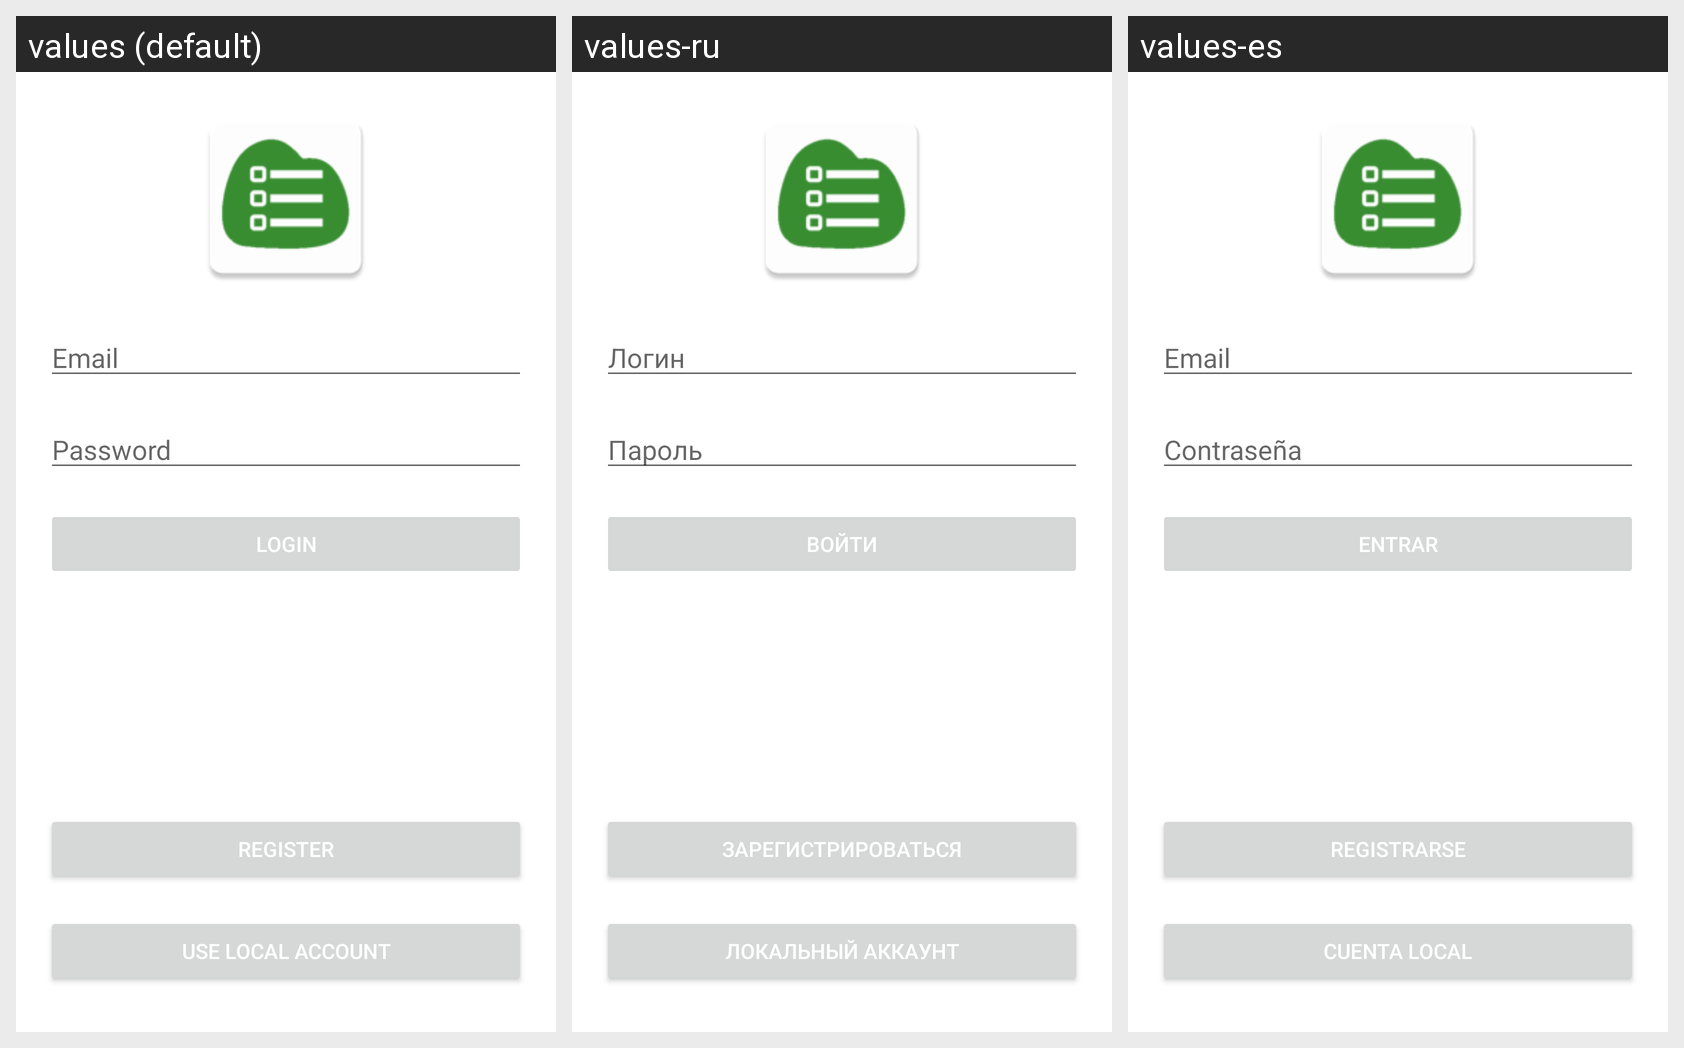

Locale-by-locale string values for the Android screen shown in this grid:
Android screen res/layout/activity_main.xml rendered under 3 locales, left to right: values (default), values-ru, values-es. Device: Nexus 5 (rendered at 1080×1920; each locale shown at half size, 540×960, under a caption strip naming it); theme Theme.CloudList.
Strings drawn on this screen, with the default value and each locale's value (text and hints the layout hard-codes appear in the picture but are not listed):

login
  values: Login
  values-ru: Войти
  values-es: Entrar

register
  values: Register
  values-ru: Зарегистрироваться
  values-es: Registrarse

use_local_account
  values: Use local account
  values-ru: Локальный аккаунт
  values-es: Cuenta local

email
  values: Email
  values-ru: Логин
  values-es: Email

password
  values: Password
  values-ru: Пароль
  values-es: Contraseña
